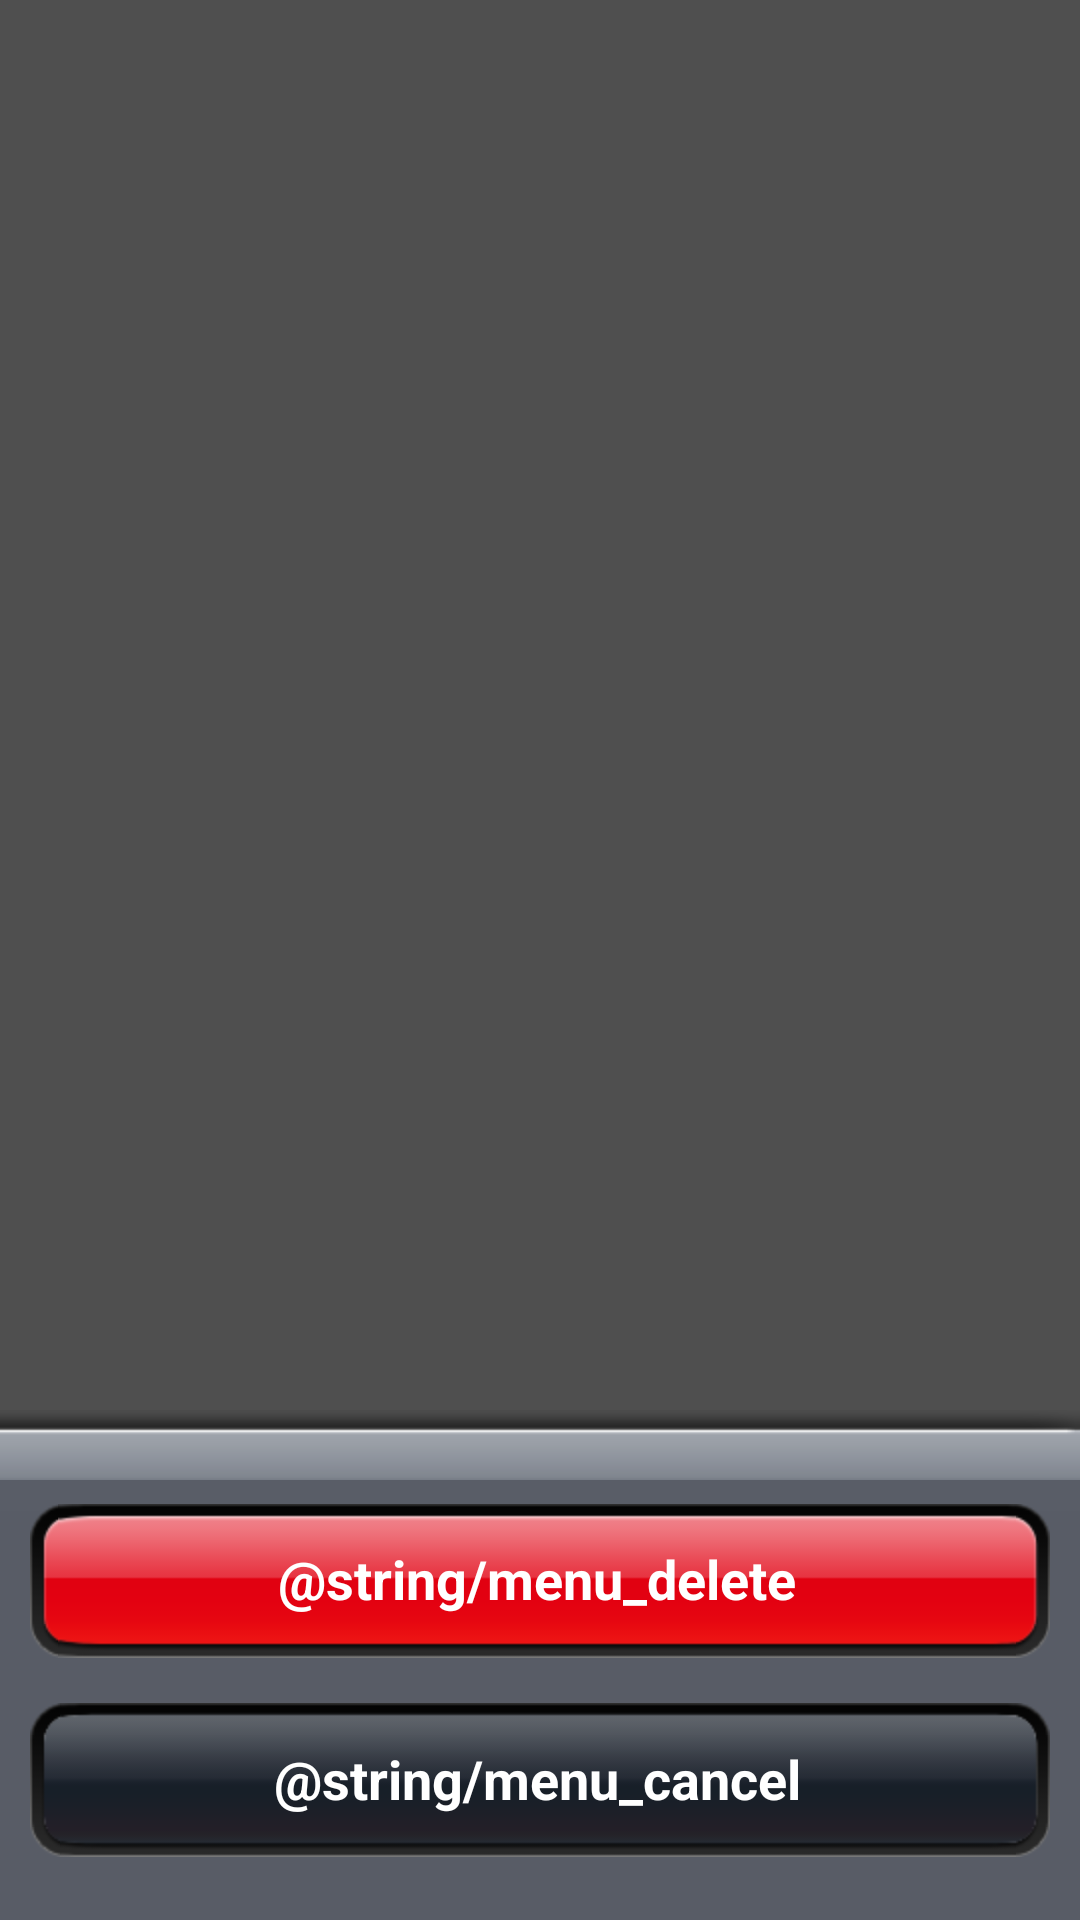

Produce the Android XML layout that renders to this screen, including the resource entries it uses.
<!-- AndroidManifest.xml: application theme AppTheme -->
<!-- res/layout/popup_menu.xml -->
<?xml version="1.0" encoding="utf-8"?>

<RelativeLayout xmlns:android="http://schemas.android.com/apk/res/android"
    android:layout_width="match_parent"
    android:layout_height="match_parent"
    android:orientation="vertical" 
    android:background="#b0000000"
    android:id="@+id/rl_popup_menu"
    >
    <LinearLayout 
        android:layout_width="match_parent"
        android:layout_height="170dp"
        android:background="@drawable/bg_popup_menu"
        android:orientation="vertical"
        android:layout_alignParentBottom="true"
        >
        <TextView 
            android:id="@+id/tv_delete"
            android:layout_width="match_parent"
            android:layout_height="wrap_content"
            android:background="@drawable/btn_menu_delete_selector"
            android:layout_marginLeft="10dp"
            android:layout_marginRight="10dp"
            android:layout_marginTop="8dp"
            android:text="@string/menu_delete"
            android:gravity="center"
            android:textColor="@color/white"
            android:textSize="18sp"
            android:textStyle="bold"
            />
        <TextView 
            android:id="@+id/tv_cancel"
            android:layout_width="match_parent"
            android:layout_height="wrap_content"
            android:background="@drawable/btn_menu_cancel_selector"
            android:layout_marginLeft="10dp"
            android:layout_marginRight="10dp"
            android:layout_marginTop="15dp"
            android:text="@string/menu_cancel"
            android:gravity="center"
            android:textColor="@color/white"
            android:textSize="18sp"
            android:textStyle="bold"
            />
    </LinearLayout>

</RelativeLayout>
<!-- resources referenced by this layout -->
<resources>
  <color name="white">#ffffff</color>
  <!-- drawable btn_menu_cancel_selector (drawable) -->
  <?xml version="1.0" encoding="utf-8"?>
  <selector xmlns:android="http://schemas.android.com/apk/res/android">
      <item android:state_focused="true" android:drawable="@drawable/btn_menu_cancel_focused" />
  	<item android:state_selected="true" android:drawable="@drawable/btn_menu_cancel_focused" />
  	<item android:state_pressed="true" android:drawable="@drawable/btn_menu_cancel_focused" />
  	<item android:state_enabled="false" android:drawable="@drawable/btn_menu_cancel" />
  	<item android:drawable="@drawable/btn_menu_cancel" />
  </selector>
  <!-- drawable btn_menu_delete_selector (drawable) -->
  <?xml version="1.0" encoding="utf-8"?>
  <selector xmlns:android="http://schemas.android.com/apk/res/android">
      <item android:state_focused="true" android:drawable="@drawable/btn_menu_delete_focused" />
  	<item android:state_selected="true" android:drawable="@drawable/btn_menu_delete_focused" />
  	<item android:state_pressed="true" android:drawable="@drawable/btn_menu_delete_focused" />
  	<item android:state_enabled="false" android:drawable="@drawable/btn_menu_delete" />
  	<item android:drawable="@drawable/btn_menu_delete" />
  </selector>
  <string name="menu_cancel">Cancel</string>
  <string name="menu_delete">Delete Note</string>
  <style name="AppTheme" parent="AppBaseTheme">
          
      </style>
  <style name="AppBaseTheme" parent="android:Theme.Light">
          
      </style>
</resources>
